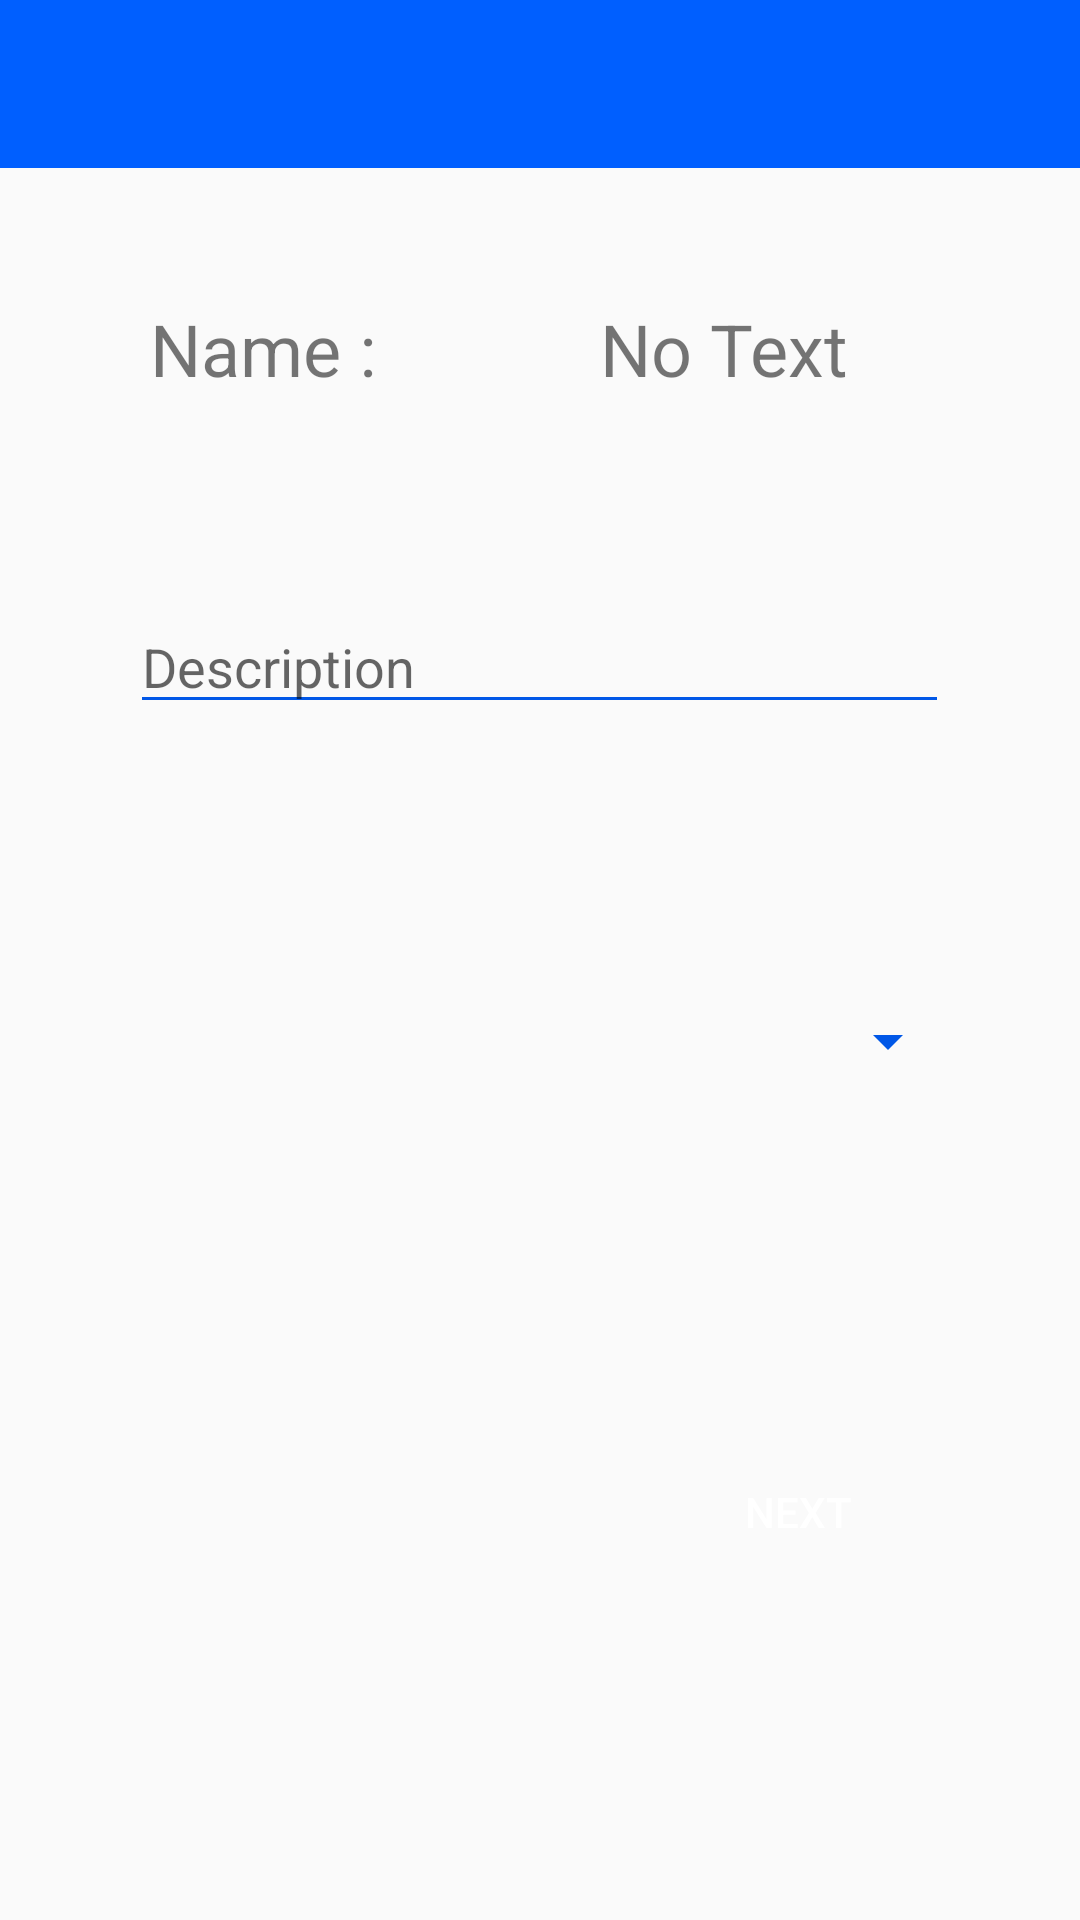

The Android layout XML behind this screen, and the referenced resources:
<!-- AndroidManifest.xml: application theme AppTheme -->
<!-- res/layout/activity_claim__now.xml -->
<?xml version="1.0" encoding="utf-8"?>
<RelativeLayout
    xmlns:android="http://schemas.android.com/apk/res/android"
    xmlns:app="http://schemas.android.com/apk/res-auto"
    xmlns:tools="http://schemas.android.com/tools"
    android:layout_width="match_parent"
    android:layout_height="match_parent"
    tools:context=".Claim_Now">

    
    <android.support.v7.widget.Toolbar
        android:id="@+id/toolbar"
        android:layout_width="match_parent"
        android:layout_height="?attr/actionBarSize"
        android:background="?attr/colorPrimary"
        android:theme="@style/ThemeOverlay.AppCompat.Dark"
        app:layout_constraintTop_toTopOf="parent" />

    <TextView
        android:id="@+id/textView11"
        android:layout_width="wrap_content"
        android:layout_height="wrap_content"
        android:layout_marginTop="100dp"
        android:text="Name :"
        android:textSize="24sp"
        android:layout_marginStart="50dp"/>

    <TextView
        android:id="@+id/UniName"
        android:layout_width="wrap_content"
        android:layout_height="wrap_content"
        android:layout_marginTop="100dp"
        android:text="No Text"
        android:textSize="24sp"
        android:layout_marginStart="200dp"/>


    
    <EditText
        android:id="@+id/desc"
        android:layout_width="wrap_content"
        android:layout_height="wrap_content"
        android:layout_marginTop="200dp"
        android:ems="13"
        android:hint="Description"
        android:inputType="textPersonName"
        android:layout_centerHorizontal="true"
        />

    
    <Spinner
        android:id="@+id/buscateg_spinner"
        android:layout_width="280dp"
        android:layout_height="wrap_content"
        android:layout_marginTop="335dp"
        android:layout_centerHorizontal="true"
        android:textColor="@android:color/white"
        />

    
    <Button
        android:id="@+id/button7"
        android:layout_width="wrap_content"
        android:layout_height="wrap_content"
        android:layout_marginTop="480dp"
        android:onClick="SubmitBtnClicked"
        android:text="Next"
        android:layout_alignParentRight="true"
        android:layout_marginEnd="50dp"
        android:textColor="@android:color/white"
        android:background="@drawable/s_rounded_button_effect"
        />

</RelativeLayout>
<!-- resources referenced by this layout -->
<resources>
  <!-- drawable s_rounded_button_effect (drawable) -->
  <?xml version="1.0" encoding="utf-8"?>
  <ripple xmlns:android="http://schemas.android.com/apk/res/android"
      android:color="@color/ripple_material_dark">
  
      <item android:id="@android:id/mask">
          <shape android:shape="rectangle">
              <solid android:color="@android:color/white" />
              <corners android:radius="5dp" />
          </shape>
      </item>
  
      <item android:drawable="@drawable/s_rounded_button" />
  </ripple>
  <style name="AppTheme" parent="Theme.AppCompat.Light.NoActionBar">
          
          <item name="colorPrimary">@color/colorPrimary</item>
          <item name="colorPrimaryDark">@color/colorPrimaryDark</item>
          <item name="colorAccent">@color/colorAccent</item>
          <item name="colorControlNormal">#0057e7</item>
          <item name="colorControlActivated">#0057e7</item>
      </style>
  <color name="colorPrimary">#005fff</color>
  <color name="colorPrimaryDark">#005edc </color>
  <color name="colorAccent">#D81B60</color>
</resources>
